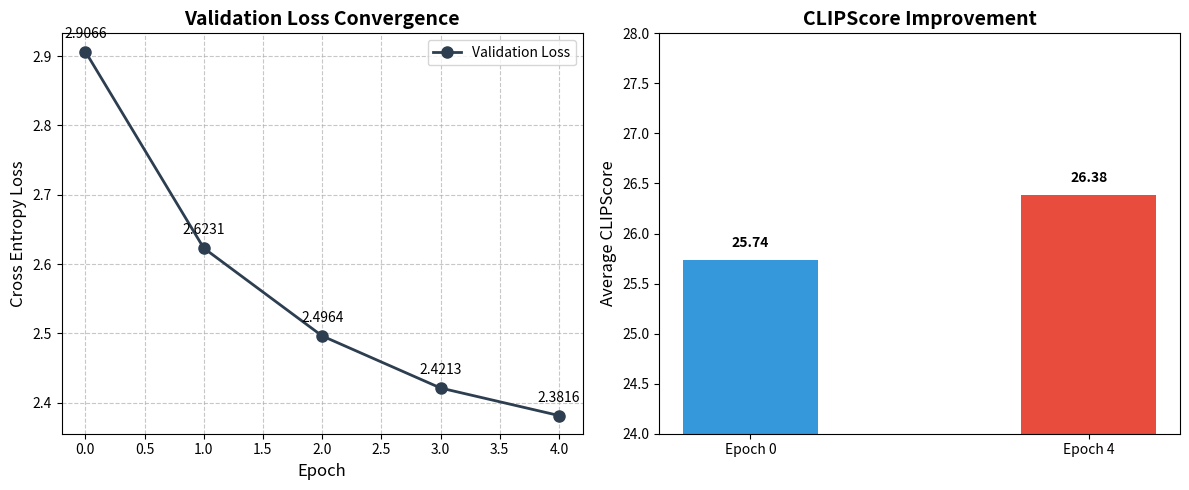

This figure's Python source:
import matplotlib.pyplot as plt

# --------------------------
# 1. 准备数据
# --------------------------
epochs = [0, 1, 2, 3, 4]
val_losses = [2.9066, 2.6231, 2.4964, 2.4213, 2.3816]

# CLIPScore 数据 (Epoch 0 vs Epoch 4)
clip_epochs = ['Epoch 0', 'Epoch 4']
clip_scores = [25.7363, 26.3824]

# --------------------------
# 2. 创建画布
# --------------------------
plt.figure(figsize=(12, 5))

# --- 左图：验证集 Loss 曲线 ---
plt.subplot(1, 2, 1)
plt.plot(epochs, val_losses, marker='o', color='#2c3e50', linewidth=2, markersize=8, label='Validation Loss')
# 添加数据标注
for i, txt in enumerate(val_losses):
    plt.annotate(f'{txt:.4f}', (epochs[i], val_losses[i]), textcoords="offset points", xytext=(0,10), ha='center')

plt.title('Validation Loss Convergence', fontsize=14, fontweight='bold')
plt.xlabel('Epoch', fontsize=12)
plt.ylabel('Cross Entropy Loss', fontsize=12)
plt.grid(True, linestyle='--', alpha=0.7)
plt.legend()

# --- 右图：CLIPScore 提升对比 ---
plt.subplot(1, 2, 2)
bars = plt.bar(clip_epochs, clip_scores, color=['#3498db', '#e74c3c'], width=0.4)
# 添加数值标签
for bar in bars:
    yval = bar.get_height()
    plt.text(bar.get_x() + bar.get_width()/2, yval + 0.1, f'{yval:.2f}', ha='center', va='bottom', fontweight='bold')

plt.title('CLIPScore Improvement', fontsize=14, fontweight='bold')
plt.ylabel('Average CLIPScore', fontsize=12)
plt.ylim(24, 28)  # 缩放 Y 轴以便观察细微差距

# --------------------------
# 3. 布局调整与保存
# --------------------------
plt.tight_layout()
plt.savefig("training_report_metrics.png", dpi=300)
print("可视化报表已保存为: training_report_metrics.png")
plt.show()
